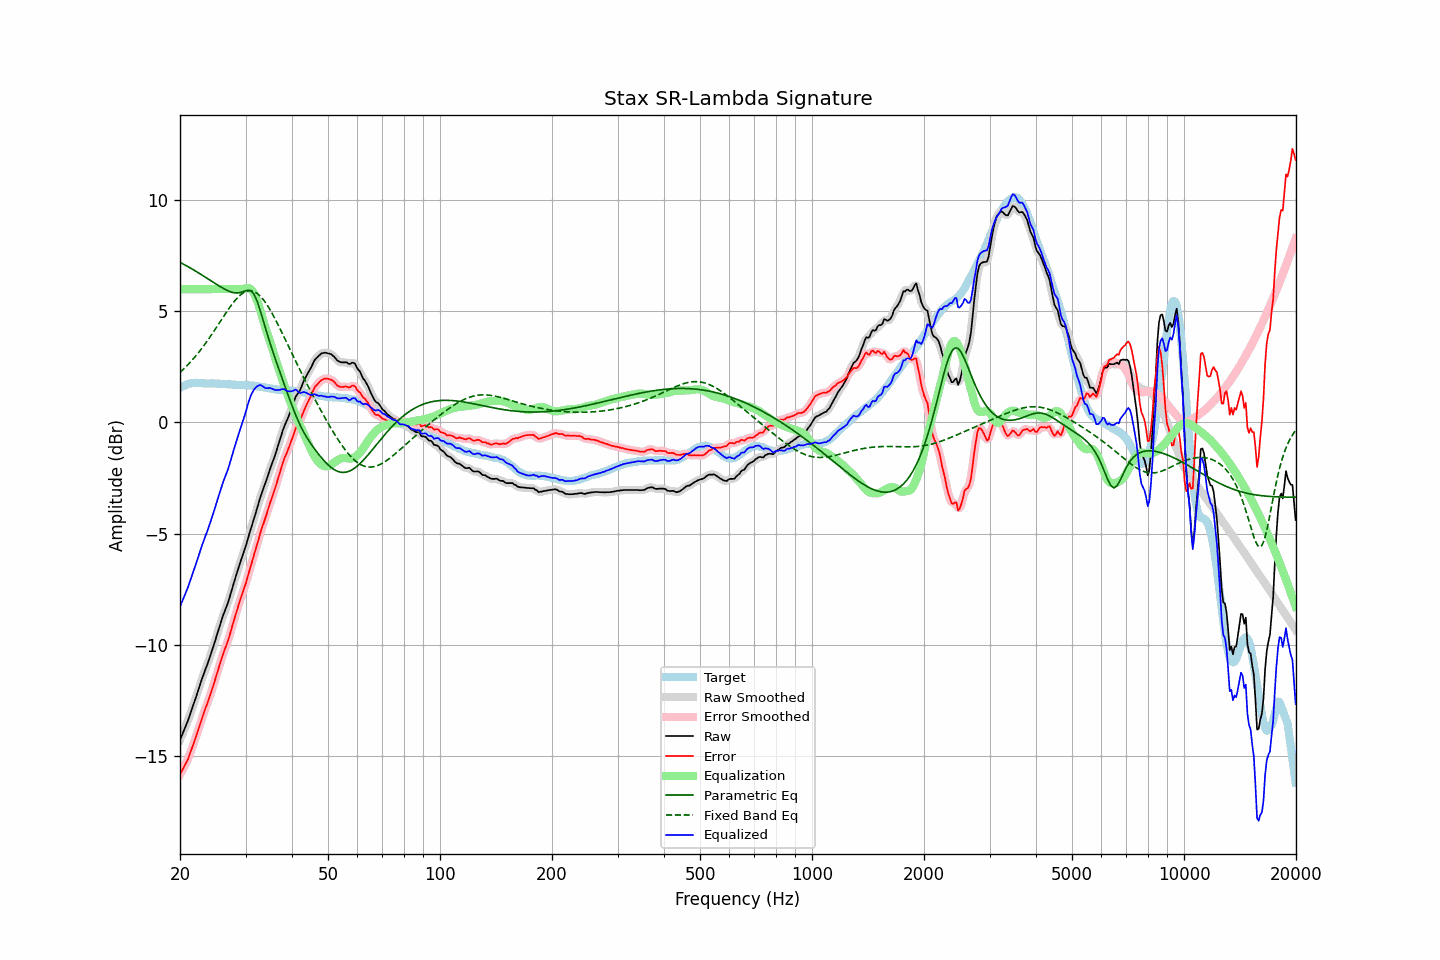

Data behind this chart, as committed beside it:
frequency, raw, error, smoothed, error_smoothed, equalization, parametric_eq, fixed_band_eq, equalized_raw, equalized_smoothed, target
20.00, -14.29, -15.85, -14.28, -15.84, 6.00, 7.21, 2.25, -8.29, -8.28, 1.56
20.20, -14.11, -15.71, -14.11, -15.71, 6.00, 7.17, 2.32, -8.11, -8.11, 1.60
20.40, -13.94, -15.58, -13.94, -15.58, 6.00, 7.13, 2.39, -7.94, -7.94, 1.64
20.61, -13.76, -15.42, -13.76, -15.43, 6.00, 7.09, 2.46, -7.76, -7.76, 1.66
20.81, -13.59, -15.28, -13.59, -15.29, 6.00, 7.05, 2.53, -7.59, -7.59, 1.70
21.02, -13.41, -15.15, -13.40, -15.13, 6.00, 7.01, 2.60, -7.41, -7.40, 1.74
21.23, -13.20, -14.95, -13.20, -14.95, 6.00, 6.97, 2.68, -7.20, -7.20, 1.75
21.44, -12.99, -14.75, -12.99, -14.75, 6.00, 6.93, 2.76, -6.99, -6.99, 1.77
21.66, -12.77, -14.55, -12.77, -14.55, 6.00, 6.88, 2.84, -6.77, -6.77, 1.78
21.87, -12.56, -14.33, -12.56, -14.34, 6.00, 6.84, 2.92, -6.56, -6.56, 1.78
22.09, -12.35, -14.13, -12.34, -14.13, 6.00, 6.80, 3.01, -6.35, -6.34, 1.79
22.31, -12.13, -13.91, -12.13, -13.91, 6.00, 6.75, 3.10, -6.13, -6.13, 1.79
22.54, -11.91, -13.70, -11.91, -13.69, 6.00, 6.71, 3.19, -5.91, -5.91, 1.78
22.76, -11.69, -13.46, -11.69, -13.46, 6.00, 6.66, 3.28, -5.69, -5.69, 1.77
22.99, -11.47, -13.23, -11.47, -13.24, 6.00, 6.62, 3.38, -5.47, -5.47, 1.76
23.22, -11.27, -13.03, -11.27, -13.03, 6.00, 6.57, 3.47, -5.27, -5.27, 1.76
23.45, -11.08, -12.83, -11.08, -12.83, 6.00, 6.53, 3.57, -5.08, -5.08, 1.75
23.69, -10.89, -12.64, -10.89, -12.64, 6.00, 6.48, 3.67, -4.89, -4.89, 1.75
23.92, -10.69, -12.44, -10.68, -12.44, 6.00, 6.43, 3.78, -4.69, -4.68, 1.75
24.16, -10.47, -12.23, -10.47, -12.23, 6.00, 6.39, 3.88, -4.47, -4.47, 1.76
24.40, -10.25, -12.01, -10.25, -12.00, 6.00, 6.34, 3.99, -4.25, -4.25, 1.76
24.65, -10.02, -11.77, -10.02, -11.77, 6.00, 6.29, 4.10, -4.02, -4.02, 1.75
24.89, -9.78, -11.53, -9.79, -11.54, 6.00, 6.25, 4.21, -3.78, -3.79, 1.75
25.14, -9.56, -11.30, -9.55, -11.30, 6.00, 6.20, 4.32, -3.56, -3.55, 1.75
25.39, -9.31, -11.06, -9.32, -11.06, 6.00, 6.16, 4.43, -3.31, -3.32, 1.75
25.65, -9.09, -10.83, -9.09, -10.82, 6.00, 6.11, 4.54, -3.09, -3.09, 1.74
25.91, -8.86, -10.59, -8.86, -10.59, 6.00, 6.07, 4.65, -2.86, -2.86, 1.73
26.16, -8.65, -10.37, -8.65, -10.38, 6.00, 6.03, 4.76, -2.65, -2.65, 1.73
26.43, -8.46, -10.19, -8.46, -10.19, 6.00, 5.99, 4.87, -2.46, -2.46, 1.73
26.69, -8.27, -9.99, -8.27, -9.99, 6.00, 5.95, 4.98, -2.27, -2.27, 1.72
26.96, -8.08, -9.79, -8.07, -9.79, 6.00, 5.92, 5.08, -2.08, -2.07, 1.71
27.23, -7.84, -9.55, -7.84, -9.55, 6.00, 5.89, 5.18, -1.84, -1.84, 1.71
27.50, -7.59, -9.30, -7.59, -9.30, 6.00, 5.87, 5.28, -1.59, -1.59, 1.71
27.77, -7.34, -9.04, -7.34, -9.04, 6.00, 5.85, 5.38, -1.34, -1.34, 1.70
28.05, -7.10, -8.80, -7.10, -8.79, 6.00, 5.83, 5.47, -1.10, -1.10, 1.70
28.33, -6.86, -8.55, -6.86, -8.55, 6.00, 5.83, 5.55, -0.86, -0.86, 1.69
28.62, -6.63, -8.32, -6.63, -8.32, 6.00, 5.83, 5.63, -0.63, -0.63, 1.69
28.90, -6.40, -8.09, -6.40, -8.09, 6.00, 5.84, 5.70, -0.40, -0.40, 1.69
29.19, -6.18, -7.86, -6.18, -7.87, 6.00, 5.85, 5.76, -0.18, -0.18, 1.69
29.48, -5.97, -7.66, -5.97, -7.66, 6.00, 5.88, 5.81, 0.03, 0.03, 1.70
29.78, -5.76, -7.44, -5.76, -7.45, 6.02, 5.90, 5.86, 0.26, 0.26, 1.68
30.08, -5.54, -7.24, -5.53, -7.22, 6.04, 5.93, 5.89, 0.50, 0.51, 1.69
30.38, -5.29, -6.96, -5.30, -6.97, 6.05, 5.95, 5.91, 0.76, 0.75, 1.67
30.68, -5.05, -6.72, -5.05, -6.72, 6.04, 5.94, 5.92, 0.99, 0.99, 1.67
30.99, -4.80, -6.46, -4.81, -6.47, 6.00, 5.92, 5.93, 1.20, 1.19, 1.66
31.30, -4.57, -6.23, -4.57, -6.23, 5.92, 5.86, 5.91, 1.35, 1.35, 1.66
31.61, -4.34, -6.00, -4.34, -5.98, 5.81, 5.77, 5.89, 1.47, 1.48, 1.66
31.93, -4.10, -5.74, -4.10, -5.74, 5.67, 5.62, 5.85, 1.56, 1.57, 1.64
32.24, -3.86, -5.48, -3.85, -5.48, 5.49, 5.45, 5.81, 1.63, 1.63, 1.62
32.57, -3.61, -5.23, -3.61, -5.22, 5.28, 5.24, 5.75, 1.67, 1.67, 1.62
32.89, -3.36, -4.97, -3.37, -4.98, 5.04, 5.02, 5.68, 1.69, 1.68, 1.61
33.22, -3.15, -4.74, -3.15, -4.74, 4.80, 4.77, 5.60, 1.65, 1.65, 1.59
33.55, -2.95, -4.53, -2.94, -4.53, 4.54, 4.53, 5.51, 1.60, 1.60, 1.59
33.89, -2.75, -4.31, -2.75, -4.32, 4.30, 4.28, 5.41, 1.55, 1.56, 1.56
34.23, -2.54, -4.10, -2.53, -4.09, 4.08, 4.04, 5.31, 1.54, 1.55, 1.56
34.57, -2.32, -3.86, -2.32, -3.86, 3.86, 3.81, 5.19, 1.54, 1.55, 1.54
34.92, -2.09, -3.62, -2.10, -3.64, 3.65, 3.58, 5.08, 1.56, 1.54, 1.53
35.27, -1.90, -3.43, -1.90, -3.42, 3.43, 3.35, 4.95, 1.53, 1.53, 1.53
35.62, -1.70, -3.20, -1.70, -3.21, 3.20, 3.13, 4.82, 1.50, 1.50, 1.50
35.97, -1.51, -3.00, -1.50, -2.99, 2.97, 2.92, 4.68, 1.46, 1.47, 1.49
... 635 more rows
